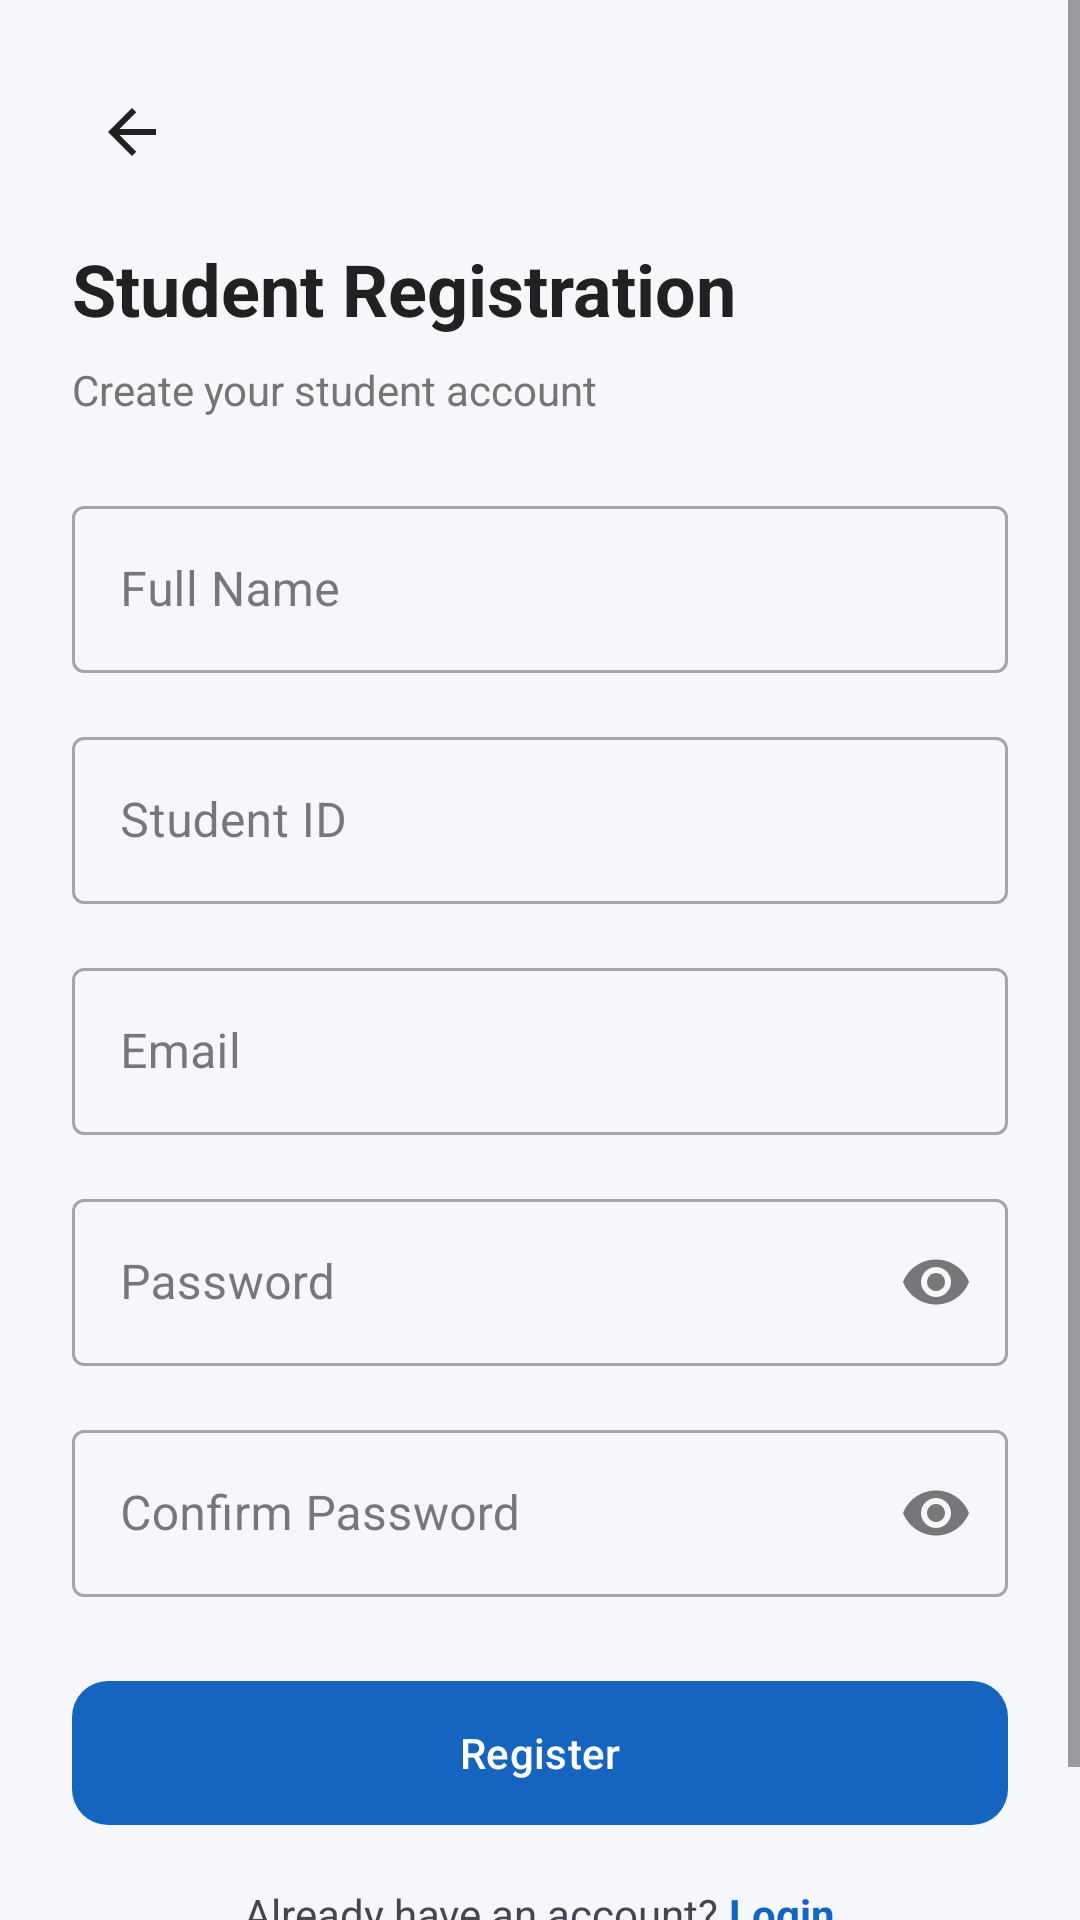

The Android layout XML behind this screen, and the referenced resources:
<!-- AndroidManifest.xml: application theme Theme.ATILMS -->
<!-- res/layout/activity_student_registration.xml -->
<?xml version="1.0" encoding="utf-8"?>
<ScrollView
    xmlns:android="http://schemas.android.com/apk/res/android"
    xmlns:app="http://schemas.android.com/apk/res-auto"
    android:layout_width="match_parent"
    android:layout_height="match_parent"
    android:background="@color/background_light"
    android:fillViewport="true">

    <LinearLayout
        android:layout_width="match_parent"
        android:layout_height="wrap_content"
        android:orientation="vertical"
        android:padding="24dp">

        <ImageButton
            android:id="@+id/btnBack"
            android:layout_width="40dp"
            android:layout_height="40dp"
            android:background="?attr/selectableItemBackgroundBorderless"
            android:src="@drawable/ic_back"
            app:tint="@color/text_primary" />

        <TextView
            android:layout_width="wrap_content"
            android:layout_height="wrap_content"
            android:layout_marginTop="16dp"
            android:text="Student Registration"
            android:textSize="24sp"
            android:textStyle="bold"
            android:textColor="@color/text_primary" />

        <TextView
            android:layout_width="wrap_content"
            android:layout_height="wrap_content"
            android:layout_marginTop="8dp"
            android:text="Create your student account"
            android:textColor="@color/text_secondary" />

        <com.google.android.material.textfield.TextInputLayout
            android:id="@+id/tilFullName"
            style="@style/Widget.MaterialComponents.TextInputLayout.OutlinedBox"
            android:layout_width="match_parent"
            android:layout_height="wrap_content"
            android:layout_marginTop="24dp"
            android:hint="Full Name">
            <com.google.android.material.textfield.TextInputEditText
                android:id="@+id/etFullName"
                android:layout_width="match_parent"
                android:layout_height="wrap_content"
                android:inputType="textPersonName" />
        </com.google.android.material.textfield.TextInputLayout>

        <com.google.android.material.textfield.TextInputLayout
            android:id="@+id/tilStudentId"
            style="@style/Widget.MaterialComponents.TextInputLayout.OutlinedBox"
            android:layout_width="match_parent"
            android:layout_height="wrap_content"
            android:layout_marginTop="16dp"
            android:hint="Student ID">
            <com.google.android.material.textfield.TextInputEditText
                android:id="@+id/etStudentId"
                android:layout_width="match_parent"
                android:layout_height="wrap_content"
                android:inputType="text" />
        </com.google.android.material.textfield.TextInputLayout>

        <com.google.android.material.textfield.TextInputLayout
            android:id="@+id/tilEmail"
            style="@style/Widget.MaterialComponents.TextInputLayout.OutlinedBox"
            android:layout_width="match_parent"
            android:layout_height="wrap_content"
            android:layout_marginTop="16dp"
            android:hint="Email">
            <com.google.android.material.textfield.TextInputEditText
                android:id="@+id/etEmail"
                android:layout_width="match_parent"
                android:layout_height="wrap_content"
                android:inputType="textEmailAddress" />
        </com.google.android.material.textfield.TextInputLayout>

        <com.google.android.material.textfield.TextInputLayout
            android:id="@+id/tilPassword"
            style="@style/Widget.MaterialComponents.TextInputLayout.OutlinedBox"
            android:layout_width="match_parent"
            android:layout_height="wrap_content"
            android:layout_marginTop="16dp"
            app:endIconMode="password_toggle"
            android:hint="Password">
            <com.google.android.material.textfield.TextInputEditText
                android:id="@+id/etPassword"
                android:layout_width="match_parent"
                android:layout_height="wrap_content"
                android:inputType="textPassword" />
        </com.google.android.material.textfield.TextInputLayout>

        <com.google.android.material.textfield.TextInputLayout
            android:id="@+id/tilConfirmPassword"
            style="@style/Widget.MaterialComponents.TextInputLayout.OutlinedBox"
            android:layout_width="match_parent"
            android:layout_height="wrap_content"
            android:layout_marginTop="16dp"
            app:endIconMode="password_toggle"
            android:hint="Confirm Password">
            <com.google.android.material.textfield.TextInputEditText
                android:id="@+id/etConfirmPassword"
                android:layout_width="match_parent"
                android:layout_height="wrap_content"
                android:inputType="textPassword" />
        </com.google.android.material.textfield.TextInputLayout>

        <com.google.android.material.button.MaterialButton
            android:id="@+id/btnRegister"
            android:layout_width="match_parent"
            android:layout_height="56dp"
            android:layout_marginTop="24dp"
            android:text="Register"
            app:cornerRadius="12dp"
            app:backgroundTint="@color/primary_blue" />

        <ProgressBar
            android:id="@+id/progressBar"
            android:layout_width="wrap_content"
            android:layout_height="wrap_content"
            android:layout_gravity="center"
            android:layout_marginTop="16dp"
            android:visibility="gone" />

        <LinearLayout
            android:layout_width="wrap_content"
            android:layout_height="wrap_content"
            android:layout_gravity="center"
            android:layout_marginTop="16dp"
            android:layout_marginBottom="24dp">
            <TextView
                android:layout_width="wrap_content"
                android:layout_height="wrap_content"
                android:text="Already have an account? " />
            <TextView
                android:id="@+id/tvLogin"
                android:layout_width="wrap_content"
                android:layout_height="wrap_content"
                android:text="Login"
                android:textColor="@color/primary_blue"
                android:textStyle="bold" />
        </LinearLayout>

    </LinearLayout>
</ScrollView>
<!-- resources referenced by this layout -->
<resources>
  <color name="background_light">#F5F7FA</color>
  <color name="primary_blue">#1565C0</color>
  <color name="text_primary">#212121</color>
  <color name="text_secondary">#757575</color>
  <!-- drawable ic_back (drawable) -->
  <vector xmlns:android="http://schemas.android.com/apk/res/android"
      android:width="24dp" android:height="24dp"
      android:viewportWidth="24" android:viewportHeight="24">
      <path android:fillColor="#212121"
          android:pathData="M20,11H7.83l5.59,-5.59L12,4l-8,8 8,8 1.41,-1.41L7.83,13H20v-2z" />
  </vector>
  <style name="Theme.ATILMS" parent="Theme.Material3.Light.NoActionBar">
          <item name="colorPrimary">@color/primary_blue</item>
          <item name="colorPrimaryDark">@color/primary_dark</item>
          <item name="colorAccent">@color/accent</item>
          <item name="android:colorBackground">@color/background_light</item>
          <item name="android:statusBarColor">@color/primary_dark</item>
          <item name="android:navigationBarColor">@color/white</item>
  
          
          <item name="colorSurface">@color/card_background</item>
          <item name="colorOnSurface">@color/text_primary</item>
          <item name="colorSurfaceVariant">@color/background_light</item>
          <item name="colorOnSurfaceVariant">@color/text_secondary</item>
      </style>
  <color name="primary_dark">#0D47A1</color>
  <color name="accent">#FF6F00</color>
  <color name="white">#FFFFFF</color>
  <color name="card_background">#FFFFFF</color>
</resources>
